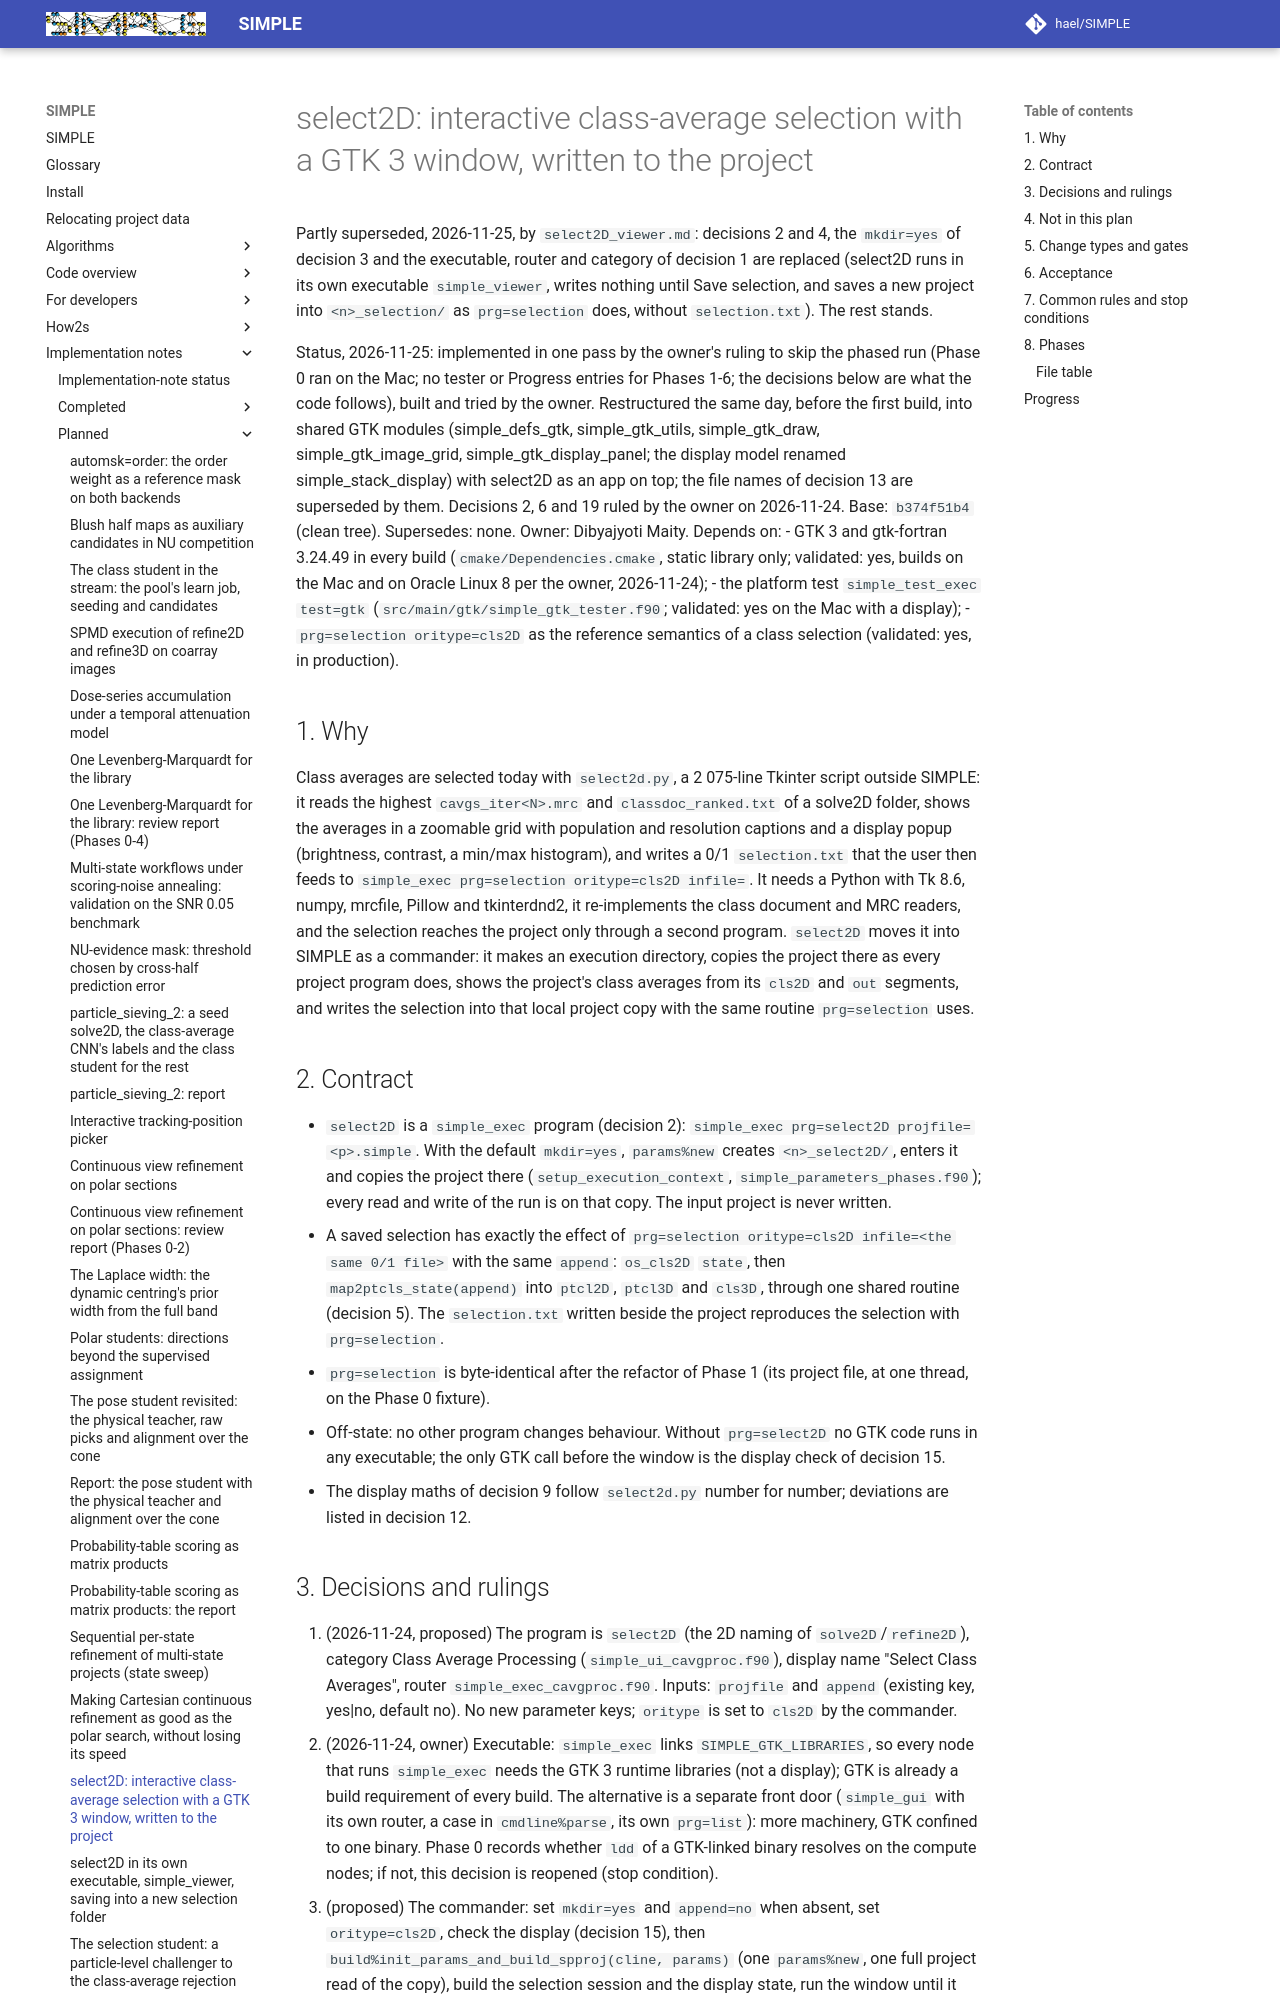

repository: hael/SIMPLE · page: implementation_notes/planned/select2D.html · generator: mkdocs

# select2D: interactive class-average selection with a GTK 3 window, written to the project

Partly superseded, 2026-11-25, by `select2D_viewer.md`: decisions 2 and 4, the `mkdir=yes` of decision 3 and the
executable, router and category of decision 1 are replaced (select2D runs in its own executable `simple_viewer`,
writes nothing until Save selection, and saves a new project into `<n>_selection/` as `prg=selection` does, without
`selection.txt`). The rest stands.

Status, 2026-11-25: implemented in one pass by the owner's ruling to skip the phased run (Phase 0 ran on the Mac;
no tester or Progress entries for Phases 1-6; the decisions below are what the code follows), built and tried by the
owner. Restructured the same day, before the first build, into shared GTK modules (simple_defs_gtk, simple_gtk_utils,
simple_gtk_draw, simple_gtk_image_grid, simple_gtk_display_panel; the display model renamed simple_stack_display) with
select2D as an app on top; the file names of decision 13 are superseded by them. Decisions 2, 6 and 19 ruled by the
owner on 2026-11-24. Base:
`b374f51b4` (clean tree). Supersedes: none. Owner: Dibyajyoti Maity. Depends on:
- GTK 3 and gtk-fortran 3.24.49 in every build (`cmake/Dependencies.cmake`, static library only; validated: yes,
  builds on the Mac and on Oracle Linux 8 per the owner, 2026-11-24);
- the platform test `simple_test_exec test=gtk` (`src/main/gtk/simple_gtk_tester.f90`; validated: yes on the
  Mac with a display);
- `prg=selection oritype=cls2D` as the reference semantics of a class selection (validated: yes, in production).

## 1. Why

Class averages are selected today with `select2d.py`, a 2 075-line Tkinter script outside SIMPLE: it reads the
highest `cavgs_iter<N>.mrc` and `classdoc_ranked.txt` of a solve2D folder, shows the averages in a zoomable grid
with population and resolution captions and a display popup (brightness, contrast, a min/max histogram), and
writes a 0/1 `selection.txt` that the user then feeds to `simple_exec prg=selection oritype=cls2D infile=`. It
needs a Python with Tk 8.6, numpy, mrcfile, Pillow and tkinterdnd2, it re-implements the class document and MRC
readers, and the selection reaches the project only through a second program. `select2D` moves it into SIMPLE as a
commander: it makes an execution directory, copies the project there as every project program does, shows the
project's class averages from its `cls2D` and `out` segments, and writes the selection into that local project
copy with the same routine `prg=selection` uses.

## 2. Contract

- `select2D` is a `simple_exec` program (decision 2): `simple_exec prg=select2D projfile=<p>.simple`.
  With the default `mkdir=yes`, `params%new` creates `<n>_select2D/`, enters it and copies the project there
  (`setup_execution_context`, `simple_parameters_phases.f90`); every read and write of the run is on that copy.
  The input project is never written.
- A saved selection has exactly the effect of `prg=selection oritype=cls2D infile=<the same 0/1 file>` with the
  same `append`: `os_cls2D` `state`, then `map2ptcls_state(append)` into `ptcl2D`, `ptcl3D` and `cls3D`, through
  one shared routine (decision 5). The `selection.txt` written beside the project reproduces the selection with
  `prg=selection`.
- `prg=selection` is byte-identical after the refactor of Phase 1 (its project file, at one thread, on the Phase 0
  fixture).
- Off-state: no other program changes behaviour. Without `prg=select2D` no GTK code runs in any executable; the
  only GTK call before the window is the display check of decision 15.
- The display maths of decision 9 follow `select2d.py` number for number; deviations are listed in decision 12.
